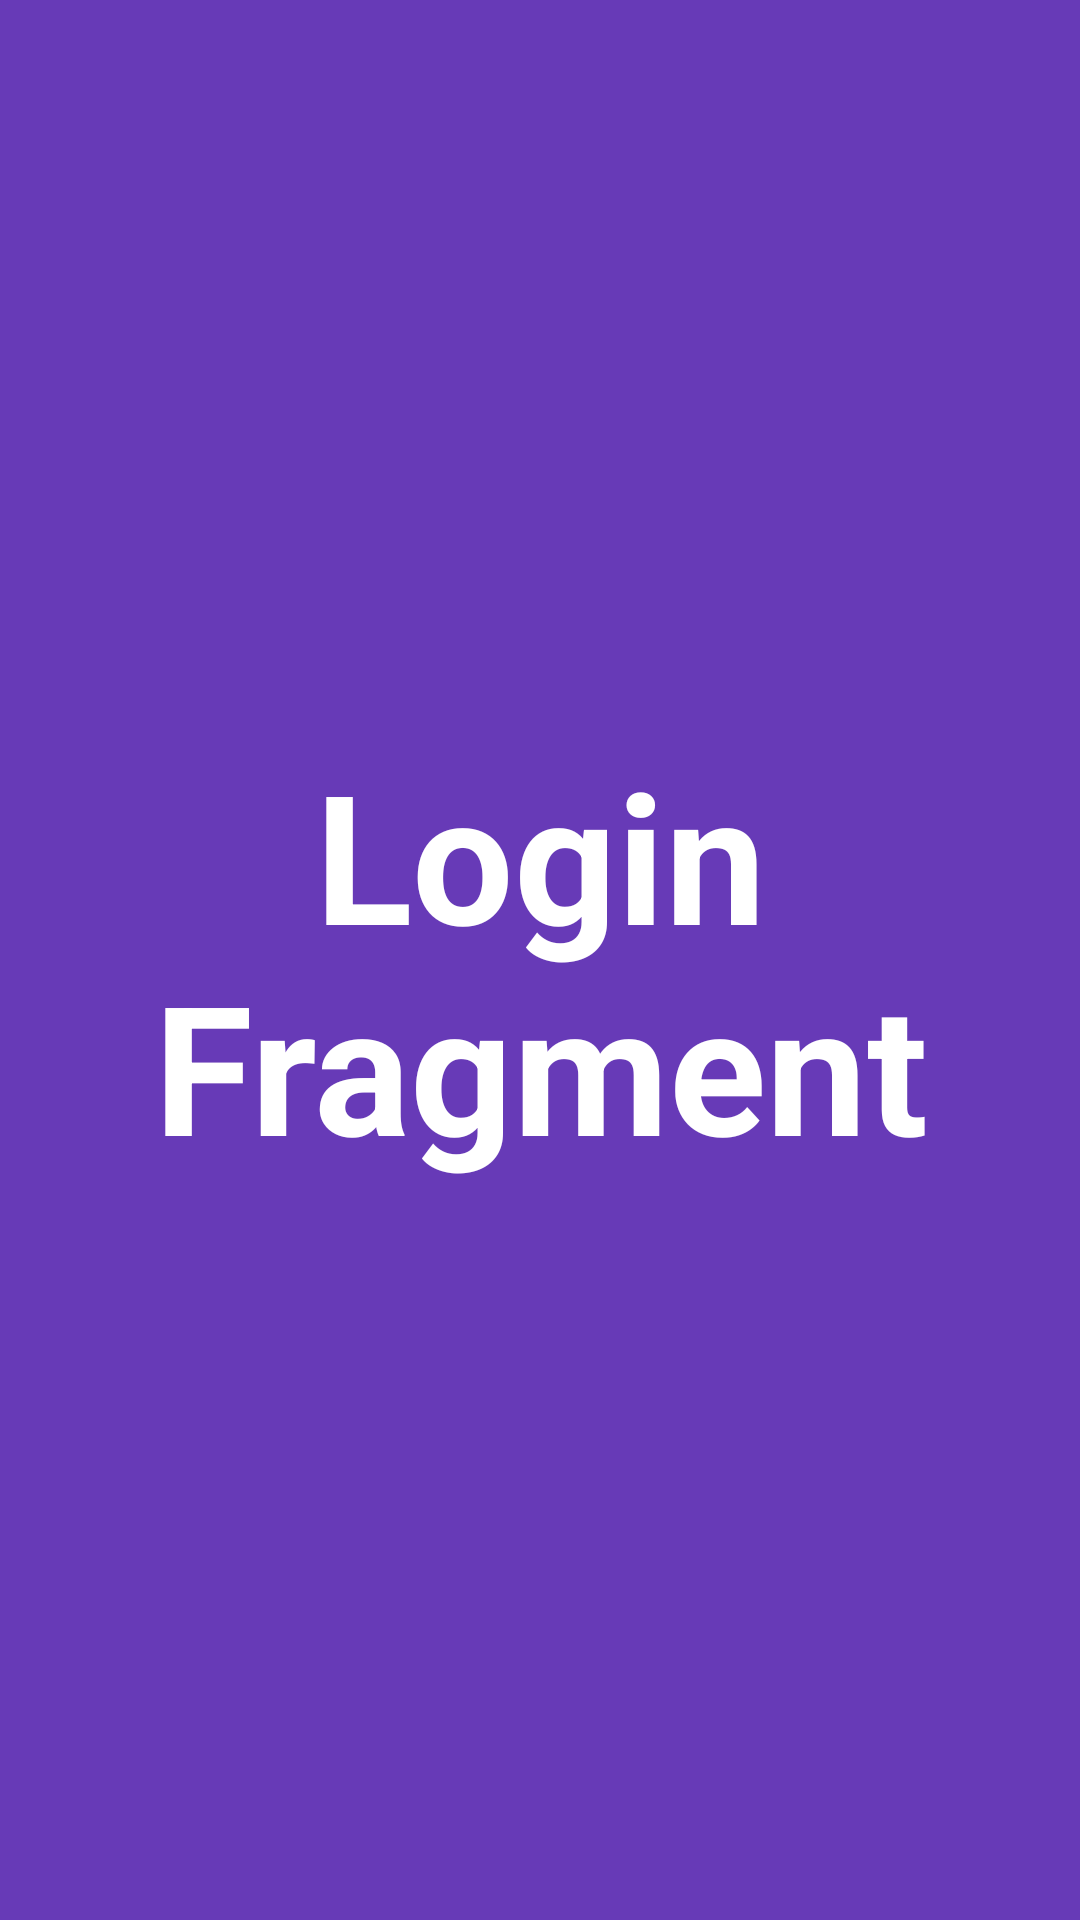

This screen was rendered from an Android layout file. Write that file and the resources it references.
<!-- AndroidManifest.xml: application theme Theme.NavigationDrawerWithFragments -->
<!-- res/layout/fragment_login.xml -->
<?xml version="1.0" encoding="utf-8"?>
<FrameLayout xmlns:android="http://schemas.android.com/apk/res/android"
    xmlns:tools="http://schemas.android.com/tools"
    android:layout_width="match_parent"
    android:layout_height="match_parent"
    android:background="#673AB7"
    tools:context=".LoginFragment">

    <TextView
        android:textSize="60sp"
        android:textStyle="bold"
        android:gravity="center"
        android:layout_width="match_parent"
        android:layout_height="match_parent"
        android:textColor="@color/white"
        android:text="Login Fragment" />

</FrameLayout>
<!-- resources referenced by this layout -->
<resources>
  <style name="Theme.NavigationDrawerWithFragments" parent="Theme.MaterialComponents.DayNight.DarkActionBar">
          
          <item name="colorPrimary">@color/purple_500</item>
          <item name="colorPrimaryVariant">@color/purple_700</item>
          <item name="colorOnPrimary">@color/white</item>
          
          <item name="colorSecondary">@color/teal_200</item>
          <item name="colorSecondaryVariant">@color/teal_700</item>
          <item name="colorOnSecondary">@color/black</item>
          
          <item name="android:statusBarColor" tools:targetApi="l">?attr/colorPrimaryVariant</item>
          
      </style>
  <!-- not gathered from this repository: default colours our renderer supplied (Android Studio template values) -->
  <color name="purple_500">#FF6200EE</color>
  <color name="purple_700">#FF3700B3</color>
  <color name="teal_200">#FF03DAC5</color>
  <color name="teal_700">#FF018786</color>
  <color name="black">#FF000000</color>
  <color name="white">#FFFFFFFF</color>
</resources>
